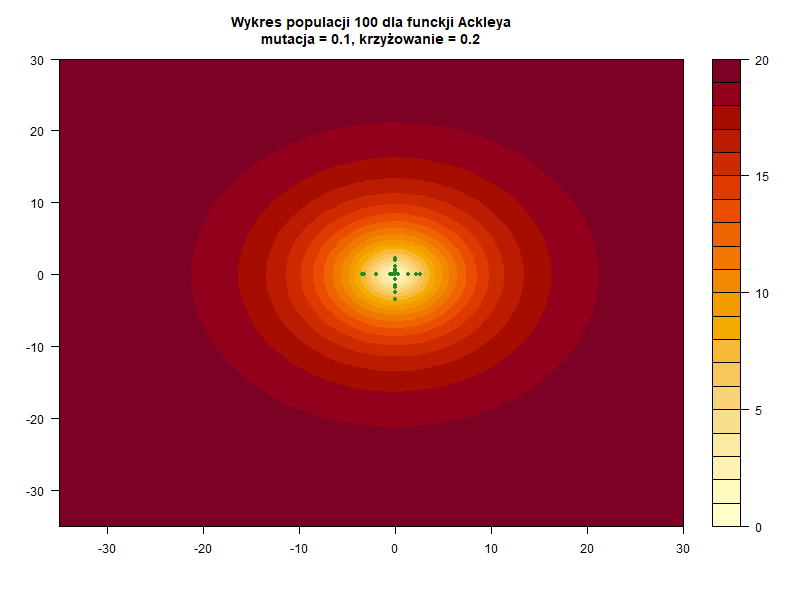

The data file committed next to this chart (first rows):
, Iter, X, Y
1, 1, -0.01689, 0.004572
2, 2, -0.01689, 0.004569
3, 3, -0.01689, 0.004568
4, 4, -1.917, 0.004572
5, 5, -0.01689, 0.004567
6, 6, -0.01689, 0.004567
7, 7, -0.01688, 0.004573
8, 8, -0.01689, 0.369
9, 9, -0.01688, 0.004566
10, 10, -0.01688, 0.004571
11, 1, -0.01689, 0.004571
12, 2, -0.01689, 0.004567
13, 3, -0.01688, 0.004569
14, 4, -0.01689, 0.004569
15, 5, -0.01689, 0.004568
16, 6, -0.01689, -2.394
17, 7, -0.01689, 0.004566
18, 8, -0.01689, 0.004569
19, 9, -0.01688, 0.004568
20, 10, -0.01689, 0.004571
21, 1, -0.01688, 0.004569
22, 2, 2.669, 0.004569
23, 3, -0.01688, 0.004569
24, 4, -0.01688, 0.004576
25, 5, -0.01689, 0.004571
26, 6, -0.01689, 0.7616
27, 7, -0.01688, -1.509
28, 8, -0.01689, 0.004569
29, 9, -0.01689, 0.004572
30, 10, -0.01688, 0.004568
31, 1, -0.01689, 0.004576
32, 2, -0.01689, 0.004567
33, 3, -0.01688, 0.004576
34, 4, -0.01689, 0.004571
35, 5, -0.01689, 0.004571
36, 6, -0.01689, 0.004565
37, 7, -0.01689, -2.471
38, 8, -0.01689, 0.004565
39, 9, -0.01689, 0.004571
40, 10, -0.01688, 0.004571
41, 1, -0.01689, 0.004566
42, 2, -0.01689, 0.004572
43, 3, -0.01688, 2.269
44, 4, 0.3311, 0.004568
45, 5, -0.01689, 0.004572
46, 6, -0.01688, 0.004569
47, 7, -0.01688, 0.004566
48, 8, -0.01689, 0.00457
49, 9, -0.01689, 0.00457
50, 10, -0.01688, 0.004571
51, 1, -0.01688, 0.004569
52, 2, -0.01689, 0.004569
53, 3, -0.01689, 0.004572
54, 4, 1.42, 0.004568
55, 5, -0.1921, 0.004568
56, 6, -0.01688, 0.004571
57, 7, -0.01689, 0.00457
58, 8, -0.01689, 0.00457
59, 9, -0.01689, 0.004568
60, 10, -0.01689, 0.004568
... 40 more rows
